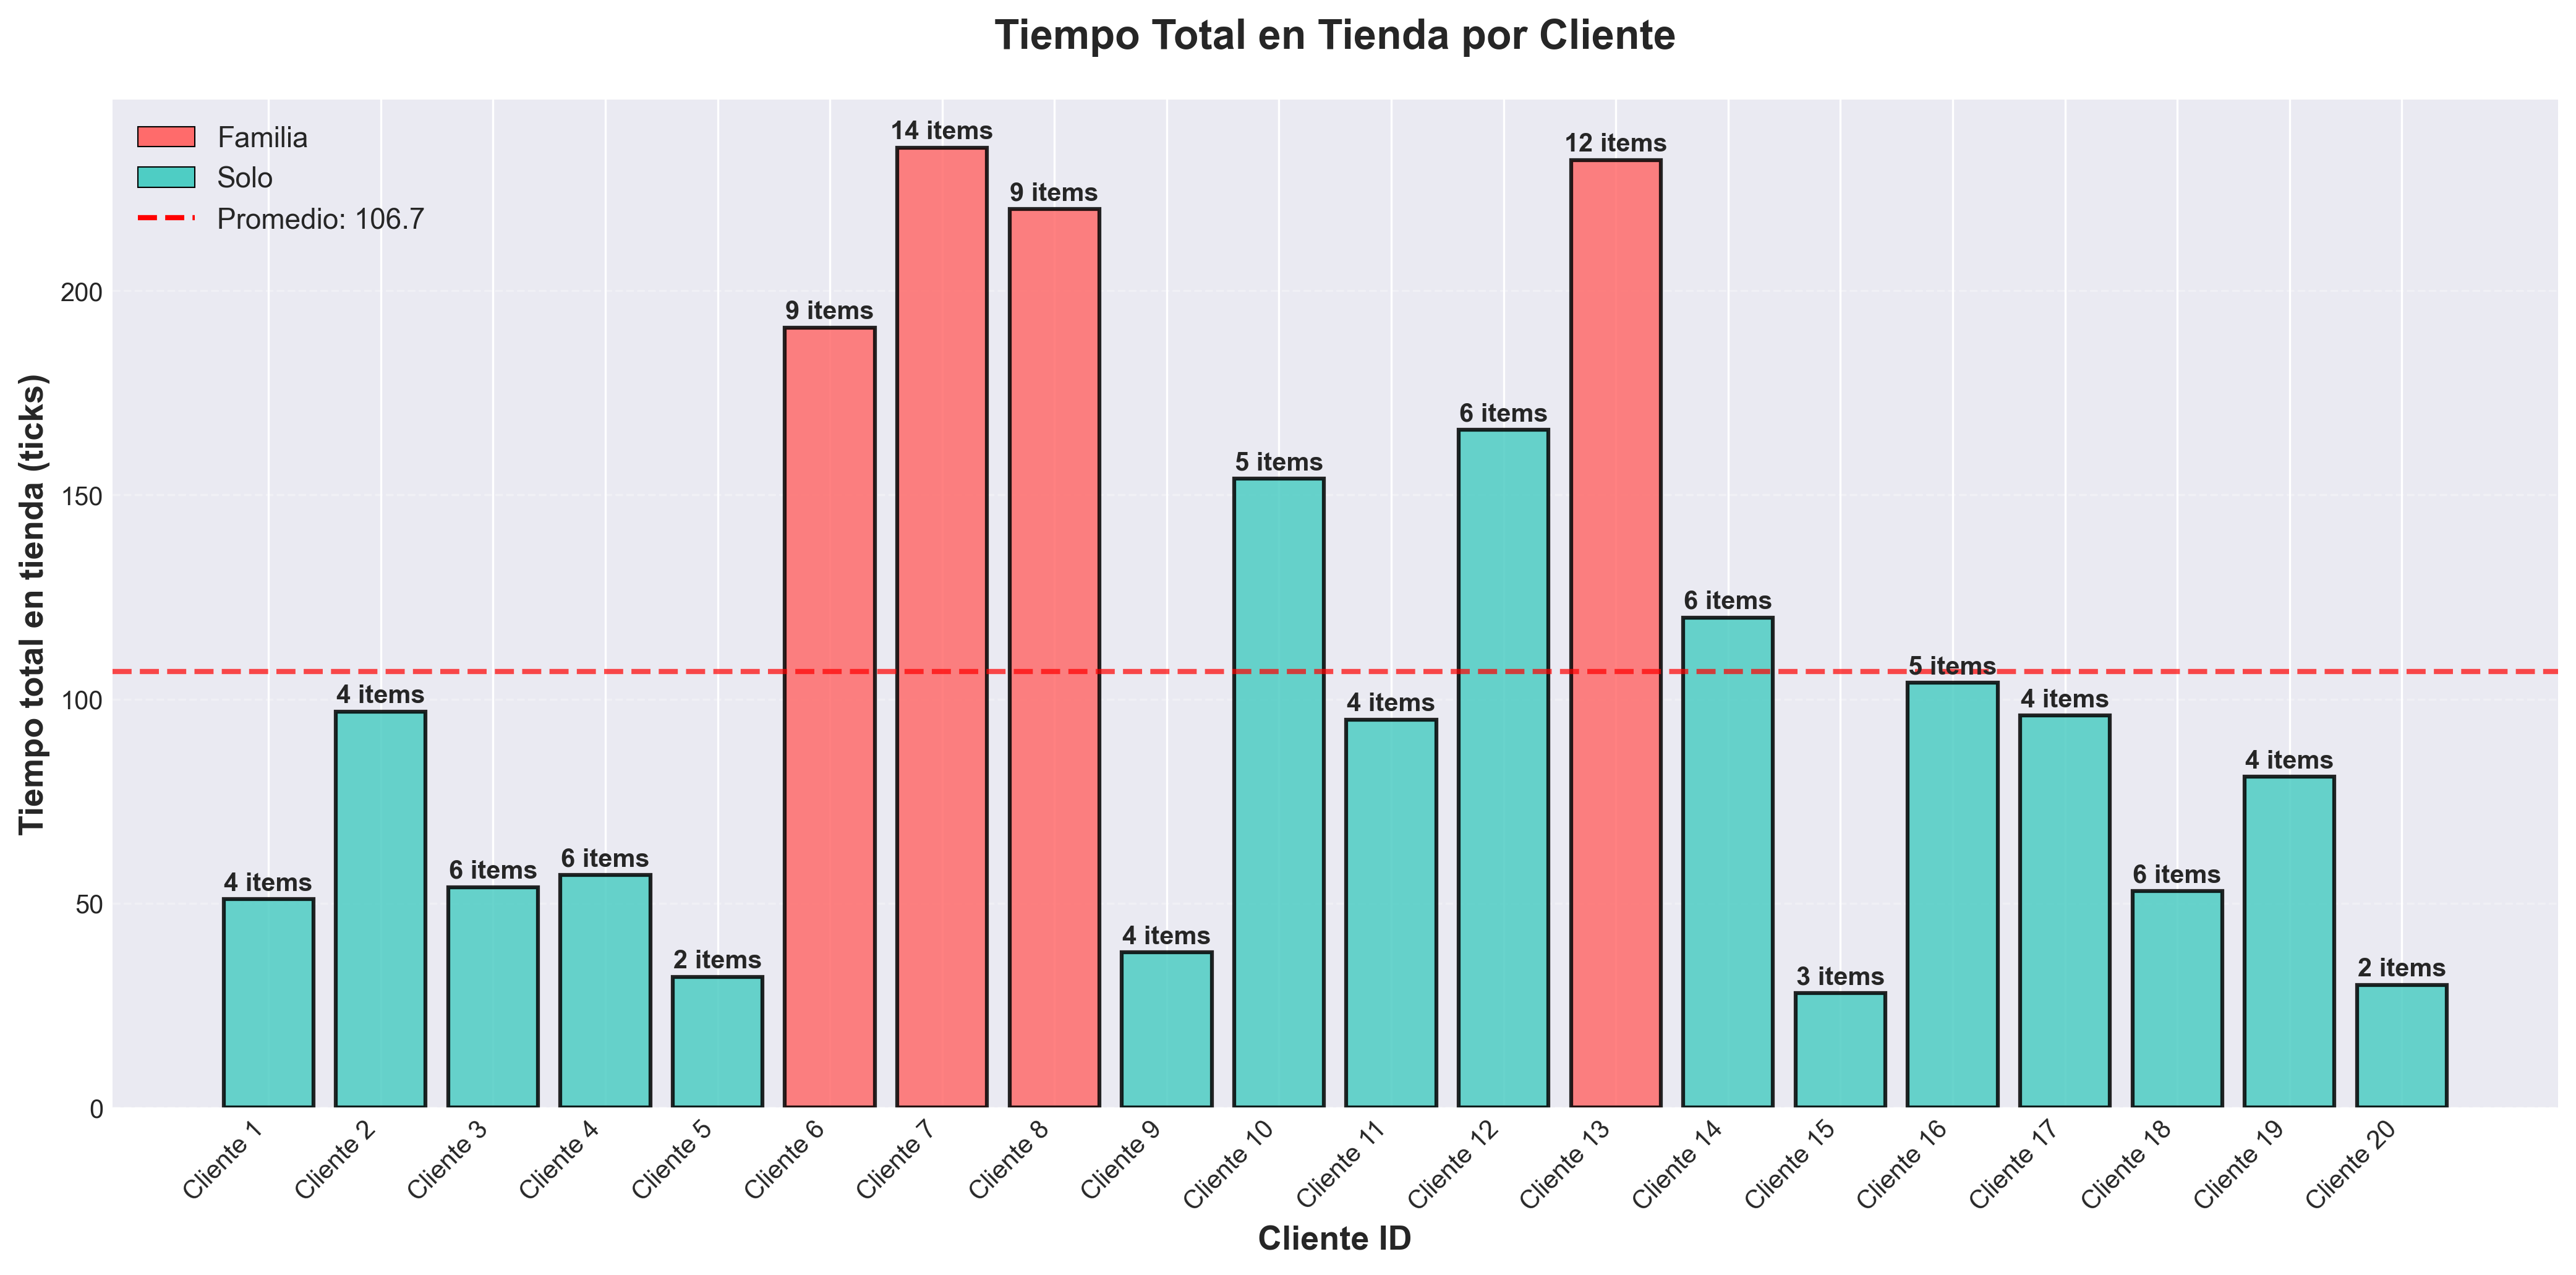

The table this chart was drawn from, first rows:
checkout_time, finish_tick, id, in_queue, items_left, items_total, patience, shopping_done, start_tick, tipo, total_time, velocidad
5, 52, 1, False, 0, 4, 0.2453, True, 1, solo, 51, Rapido
7, 99, 2, False, 0, 4, 0.09777, True, 2, solo, 97, Normal
7, 57, 3, False, 0, 6, 0.1681, True, 3, solo, 54, Rapido
9, 61, 4, False, 0, 6, 0.2141, True, 4, solo, 57, Rapido
4, 37, 5, False, 0, 2, 0.1596, True, 5, solo, 32, Rapido
11, 197, 6, False, 0, 9, 0.3276, True, 6, familia, 191, Normal
16, 242, 7, False, 0, 14, 0.09948, True, 7, familia, 235, Normal
11, 228, 8, False, 0, 9, 0.05518, True, 8, familia, 220, Normal
7, 47, 9, False, 0, 4, 0.1181, True, 9, solo, 38, Rapido
6, 164, 10, False, 0, 5, 0.2935, True, 10, solo, 154, Tranquilo
7, 106, 11, False, 0, 4, 0.1604, True, 11, solo, 95, Normal
9, 178, 12, False, 0, 6, 0.419, True, 12, solo, 166, Tranquilo
14, 245, 13, False, 0, 12, 0.1324, True, 13, familia, 232, Normal
8, 134, 14, False, 0, 6, 0.6407, True, 14, solo, 120, Normal
5, 43, 15, False, 0, 3, 0.1594, True, 15, solo, 28, Rapido
6, 120, 16, False, 0, 5, 0.4719, True, 16, solo, 104, Normal
5, 113, 17, False, 0, 4, 0.2162, True, 17, solo, 96, Normal
8, 71, 18, False, 0, 6, 0.3168, True, 18, solo, 53, Rapido
5, 100, 19, False, 0, 4, 0.1739, True, 19, solo, 81, Normal
3, 50, 20, False, 0, 2, 0.183, True, 20, solo, 30, Rapido
